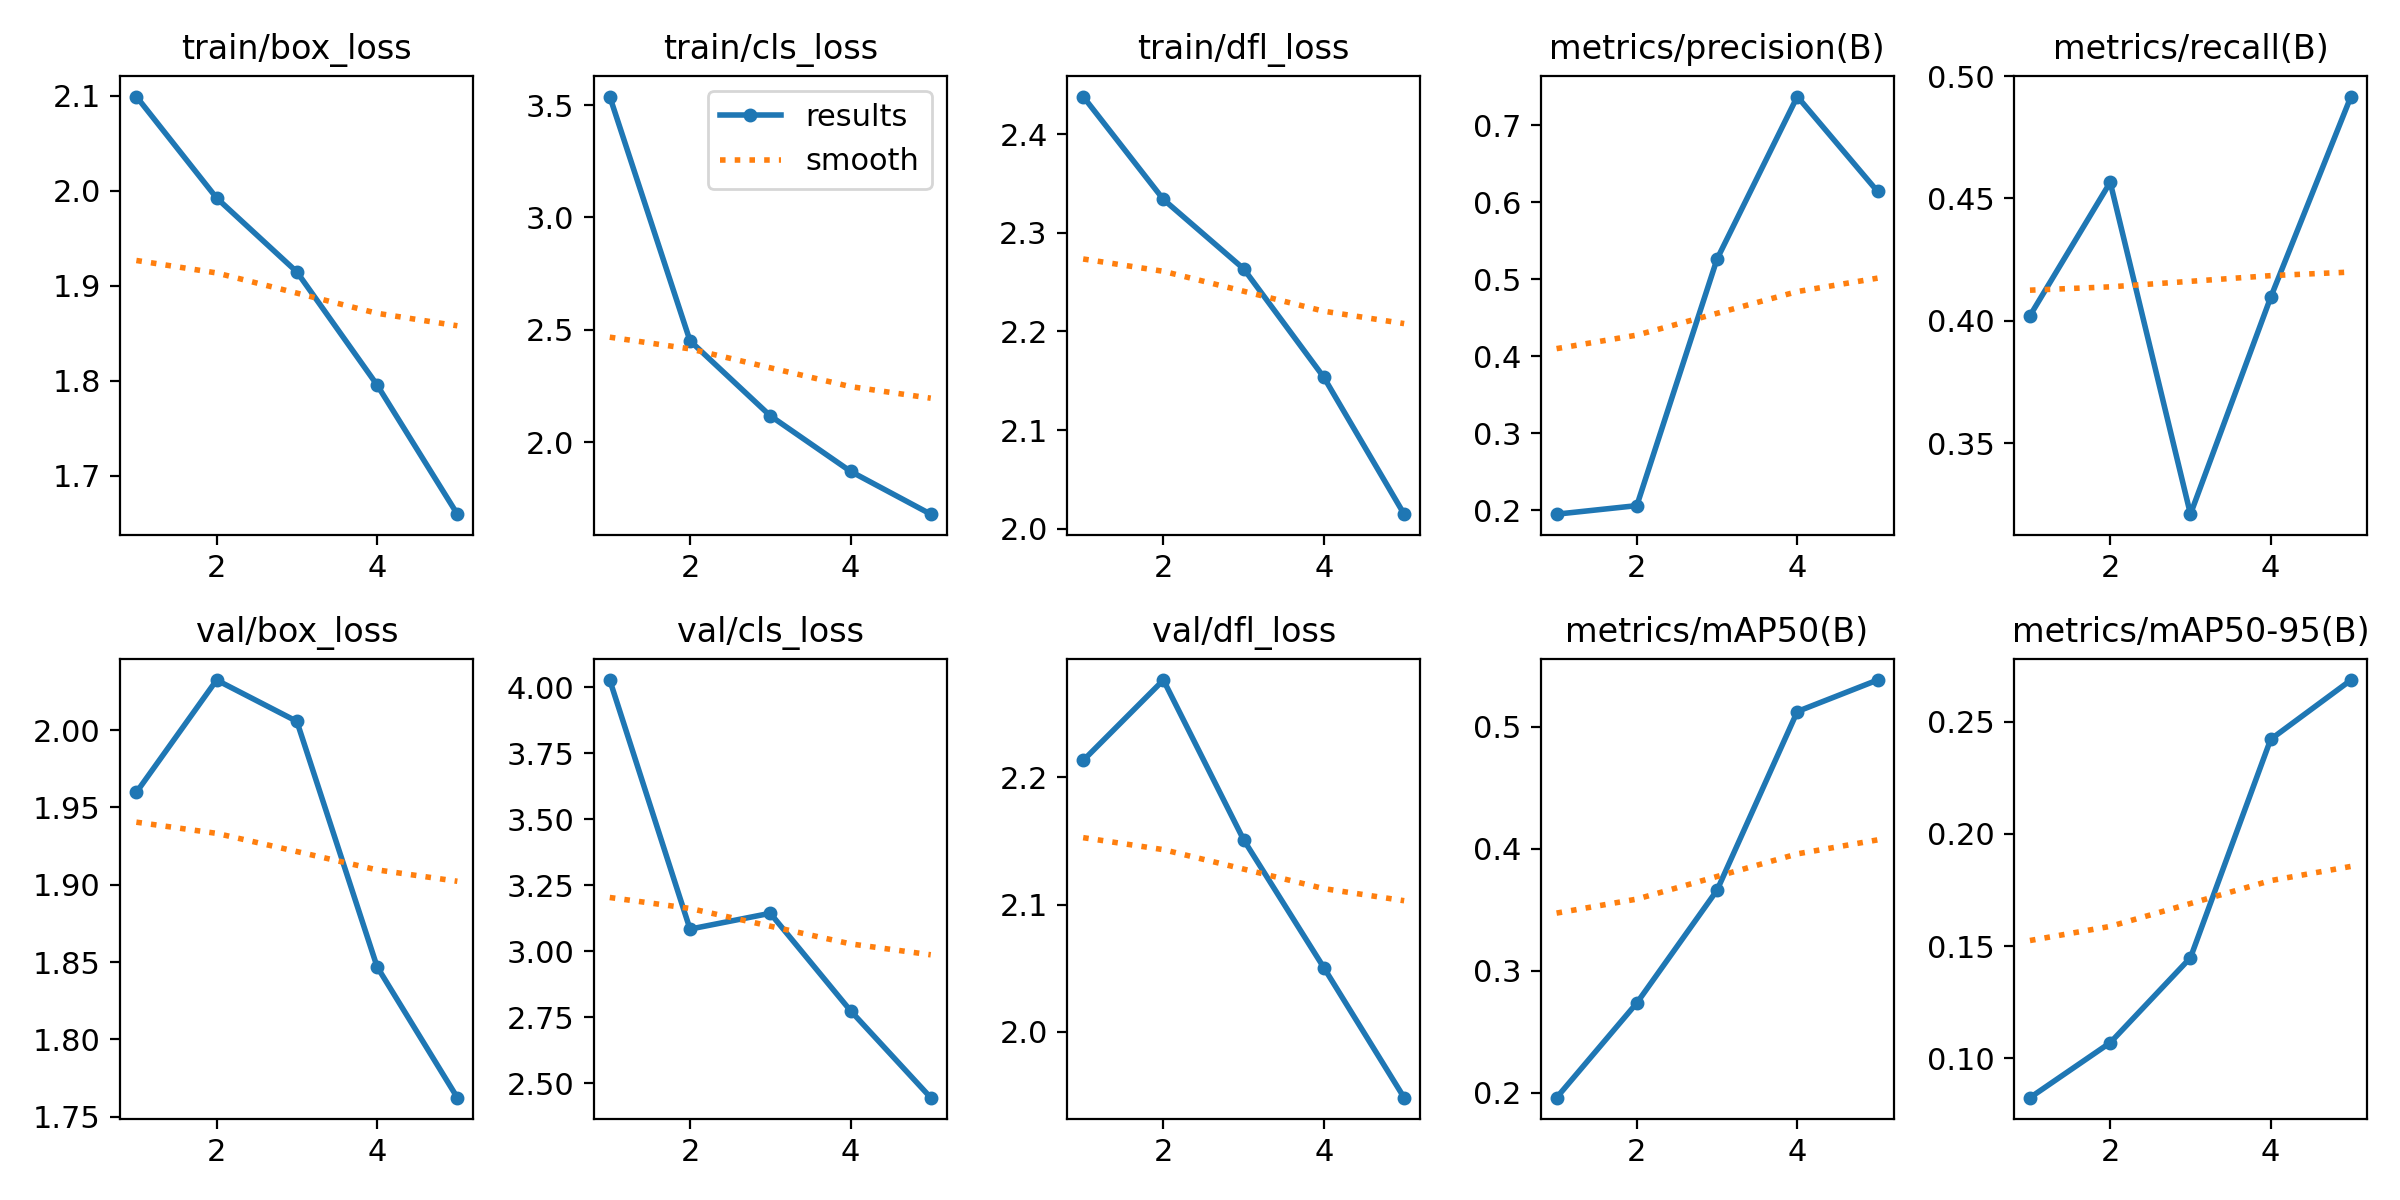

Data behind this chart, as committed beside it:
epoch, time, train/box_loss, train/cls_loss, train/dfl_loss, metrics/precision(B), metrics/recall(B), metrics/mAP50(B), metrics/mAP50-95(B), val/box_loss, val/cls_loss, val/dfl_loss, lr/pg0, lr/pg1, lr/pg2
1, 153.7, 2.099, 3.538, 2.438, 0.1949, 0.4021, 0.1958, 0.08252, 1.96, 4.028, 2.213, 0.0004759, 0.0004759, 0.0004759
2, 259.1, 1.992, 2.451, 2.334, 0.206, 0.4566, 0.2734, 0.107, 2.032, 3.084, 2.277, 0.0007637, 0.0007637, 0.0007637
3, 363.7, 1.915, 2.117, 2.264, 0.5263, 0.321, 0.3658, 0.1449, 2.006, 3.144, 2.151, 0.0008629, 0.0008629, 0.0008629
4, 468.7, 1.796, 1.87, 2.153, 0.7373, 0.4096, 0.5123, 0.2422, 1.847, 2.774, 2.05, 0.0005802, 0.0005802, 0.0005802
5, 573, 1.66, 1.679, 2.015, 0.6141, 0.4917, 0.5381, 0.2686, 1.762, 2.445, 1.948, 0.0002972, 0.0002972, 0.0002972
